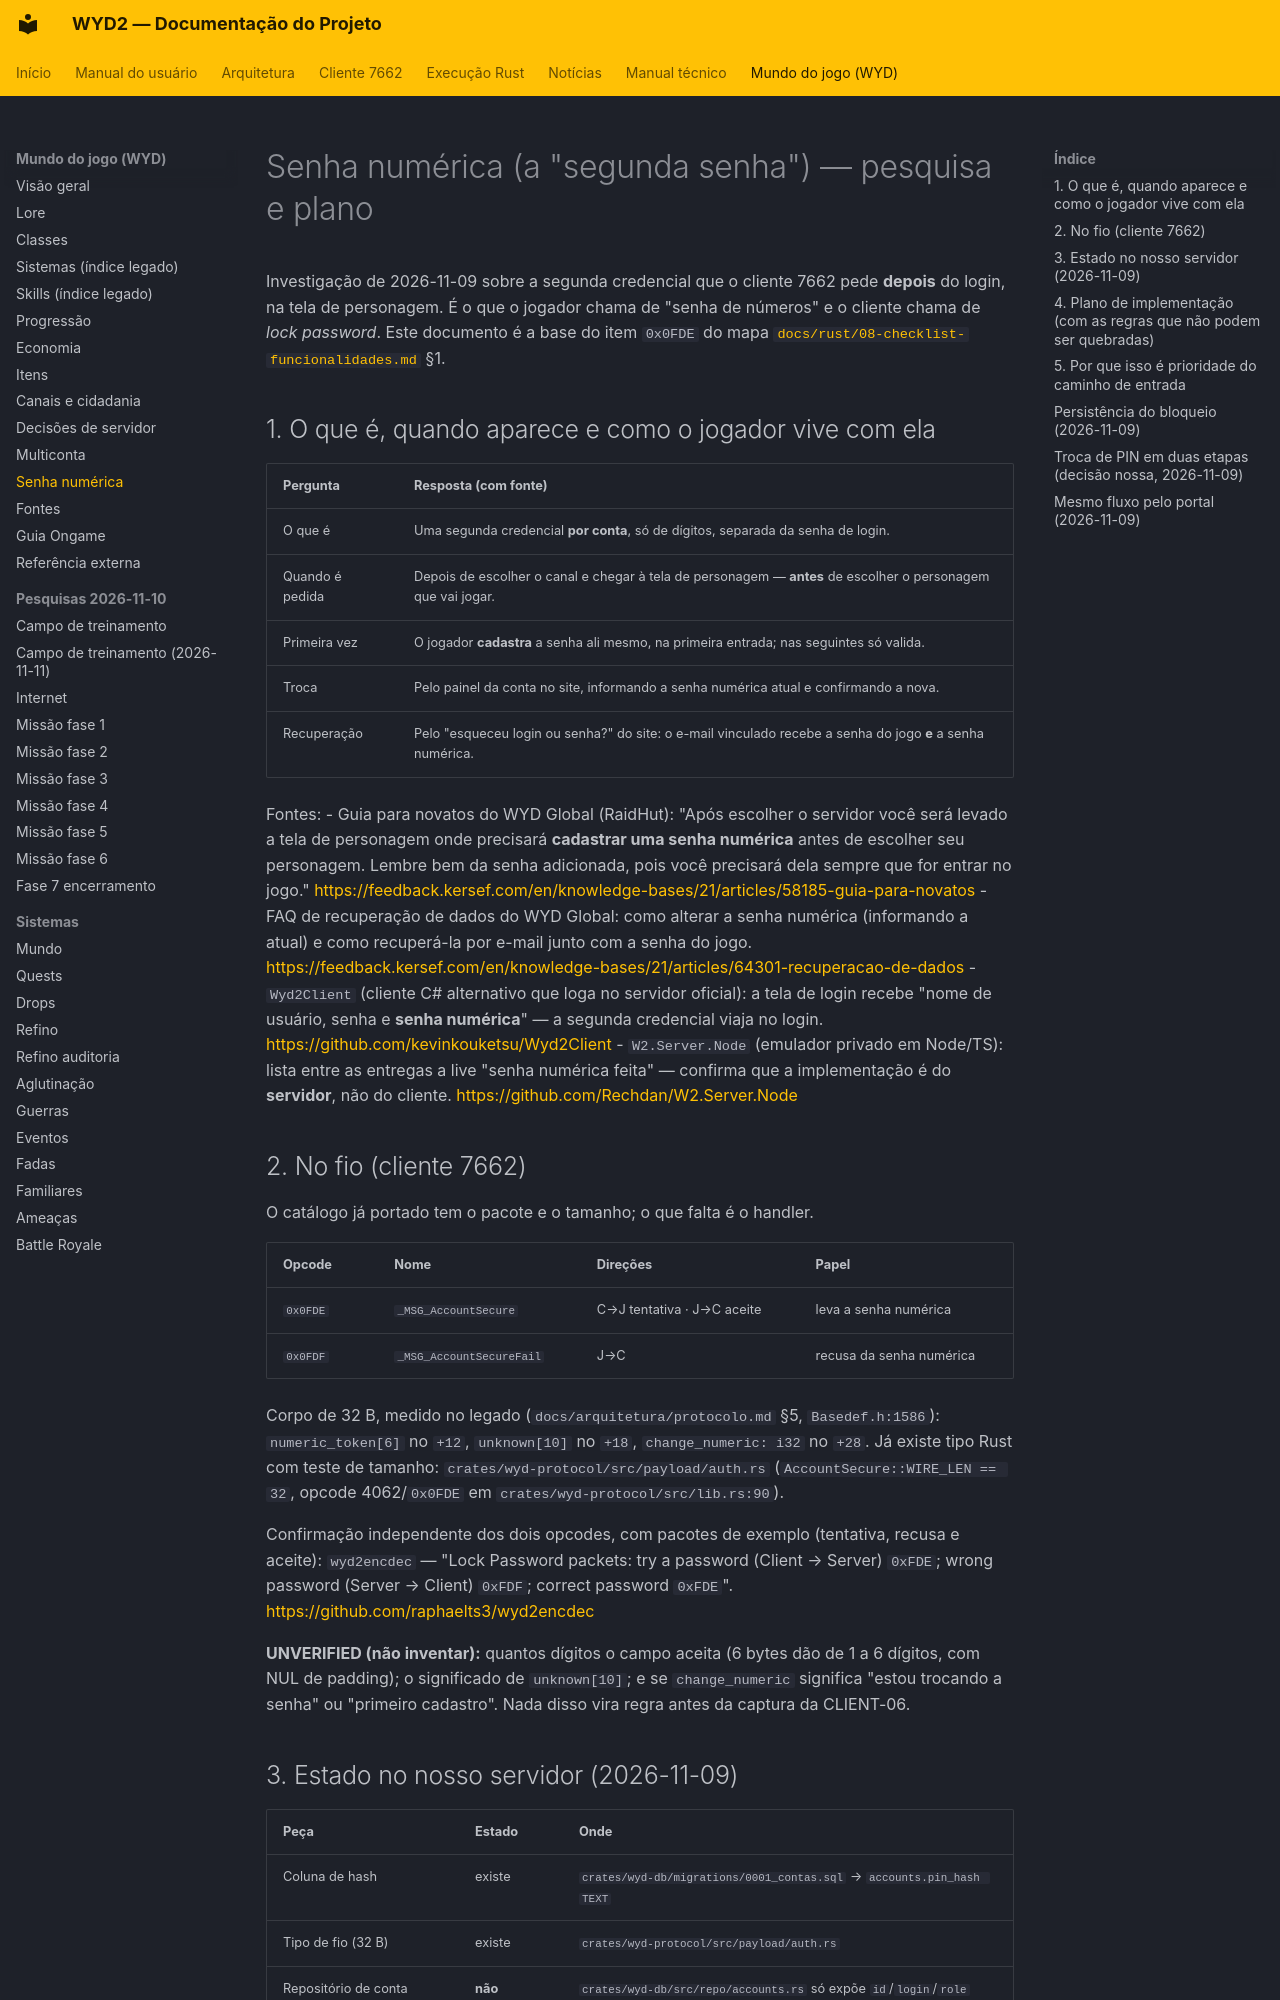

repository: lucascantarelli/OpenWYD-NextGen · page: wyd/senha-numerica/index.html · generator: mkdocs

# Senha numérica (a "segunda senha") — pesquisa e plano

Investigação de 2026-11-09 sobre a segunda credencial que o cliente 7662 pede **depois** do login,
na tela de personagem. É o que o jogador chama de "senha de números" e o cliente chama de
*lock password*. Este documento é a base do item `0x0FDE` do mapa
[`docs/rust/08-checklist-funcionalidades.md`](../rust/08-checklist-funcionalidades.md) §1.

## 1. O que é, quando aparece e como o jogador vive com ela

| Pergunta | Resposta (com fonte) |
|---|---|
| O que é | Uma segunda credencial **por conta**, só de dígitos, separada da senha de login. |
| Quando é pedida | Depois de escolher o canal e chegar à tela de personagem — **antes** de escolher o personagem que vai jogar. |
| Primeira vez | O jogador **cadastra** a senha ali mesmo, na primeira entrada; nas seguintes só valida. |
| Troca | Pelo painel da conta no site, informando a senha numérica atual e confirmando a nova. |
| Recuperação | Pelo "esqueceu login ou senha?" do site: o e-mail vinculado recebe a senha do jogo **e** a senha numérica. |

Fontes:
- Guia para novatos do WYD Global (RaidHut): "Após escolher o servidor você será levado a tela de
  personagem onde precisará **cadastrar uma senha numérica** antes de escolher seu personagem.
  Lembre bem da senha adicionada, pois você precisará dela sempre que for entrar no jogo."
  <https://feedback.kersef.com/en/knowledge-bases/21/articles/58185-guia-para-novatos>
- FAQ de recuperação de dados do WYD Global: como alterar a senha numérica (informando a atual) e
  como recuperá-la por e-mail junto com a senha do jogo.
  <https://feedback.kersef.com/en/knowledge-bases/21/articles/64301-recuperacao-de-dados>
- `Wyd2Client` (cliente C# alternativo que loga no servidor oficial): a tela de login recebe
  "nome de usuário, senha e **senha numérica**" — a segunda credencial viaja no login.
  <https://github.com/kevinkouketsu/Wyd2Client>
- `W2.Server.Node` (emulador privado em Node/TS): lista entre as entregas a live
  "senha numérica feita" — confirma que a implementação é do **servidor**, não do cliente.
  <https://github.com/Rechdan/W2.Server.Node>

## 2. No fio (cliente 7662)

O catálogo já portado tem o pacote e o tamanho; o que falta é o handler.

| Opcode | Nome | Direções | Papel |
|---|---|---|---|
| `0x0FDE` | `_MSG_AccountSecure` | C→J tentativa · J→C aceite | leva a senha numérica |
| `0x0FDF` | `_MSG_AccountSecureFail` | J→C | recusa da senha numérica |

Corpo de 32 B, medido no legado (`docs/arquitetura/protocolo.md` §5, `Basedef.h:1586`):
`numeric_token[6]` no `+12`, `unknown[10]` no `+18`, `change_numeric: i32` no `+28`.
Já existe tipo Rust com teste de tamanho: `crates/wyd-protocol/src/payload/auth.rs`
(`AccountSecure::WIRE_LEN == 32`, opcode 4062/`0x0FDE` em `crates/wyd-protocol/src/lib.rs:90`).

Confirmação independente dos dois opcodes, com pacotes de exemplo (tentativa, recusa e aceite):
`wyd2encdec` — "Lock Password packets: try a password (Client → Server) `0xFDE`; wrong password
(Server → Client) `0xFDF`; correct password `0xFDE`".
<https://github.com/raphaelts3/wyd2encdec>

**UNVERIFIED (não inventar):** quantos dígitos o campo aceita (6 bytes dão de 1 a 6 dígitos, com
NUL de padding); o significado de `unknown[10]`; e se `change_numeric` significa "estou trocando a
senha" ou "primeiro cadastro". Nada disso vira regra antes da captura da CLIENT-06.
